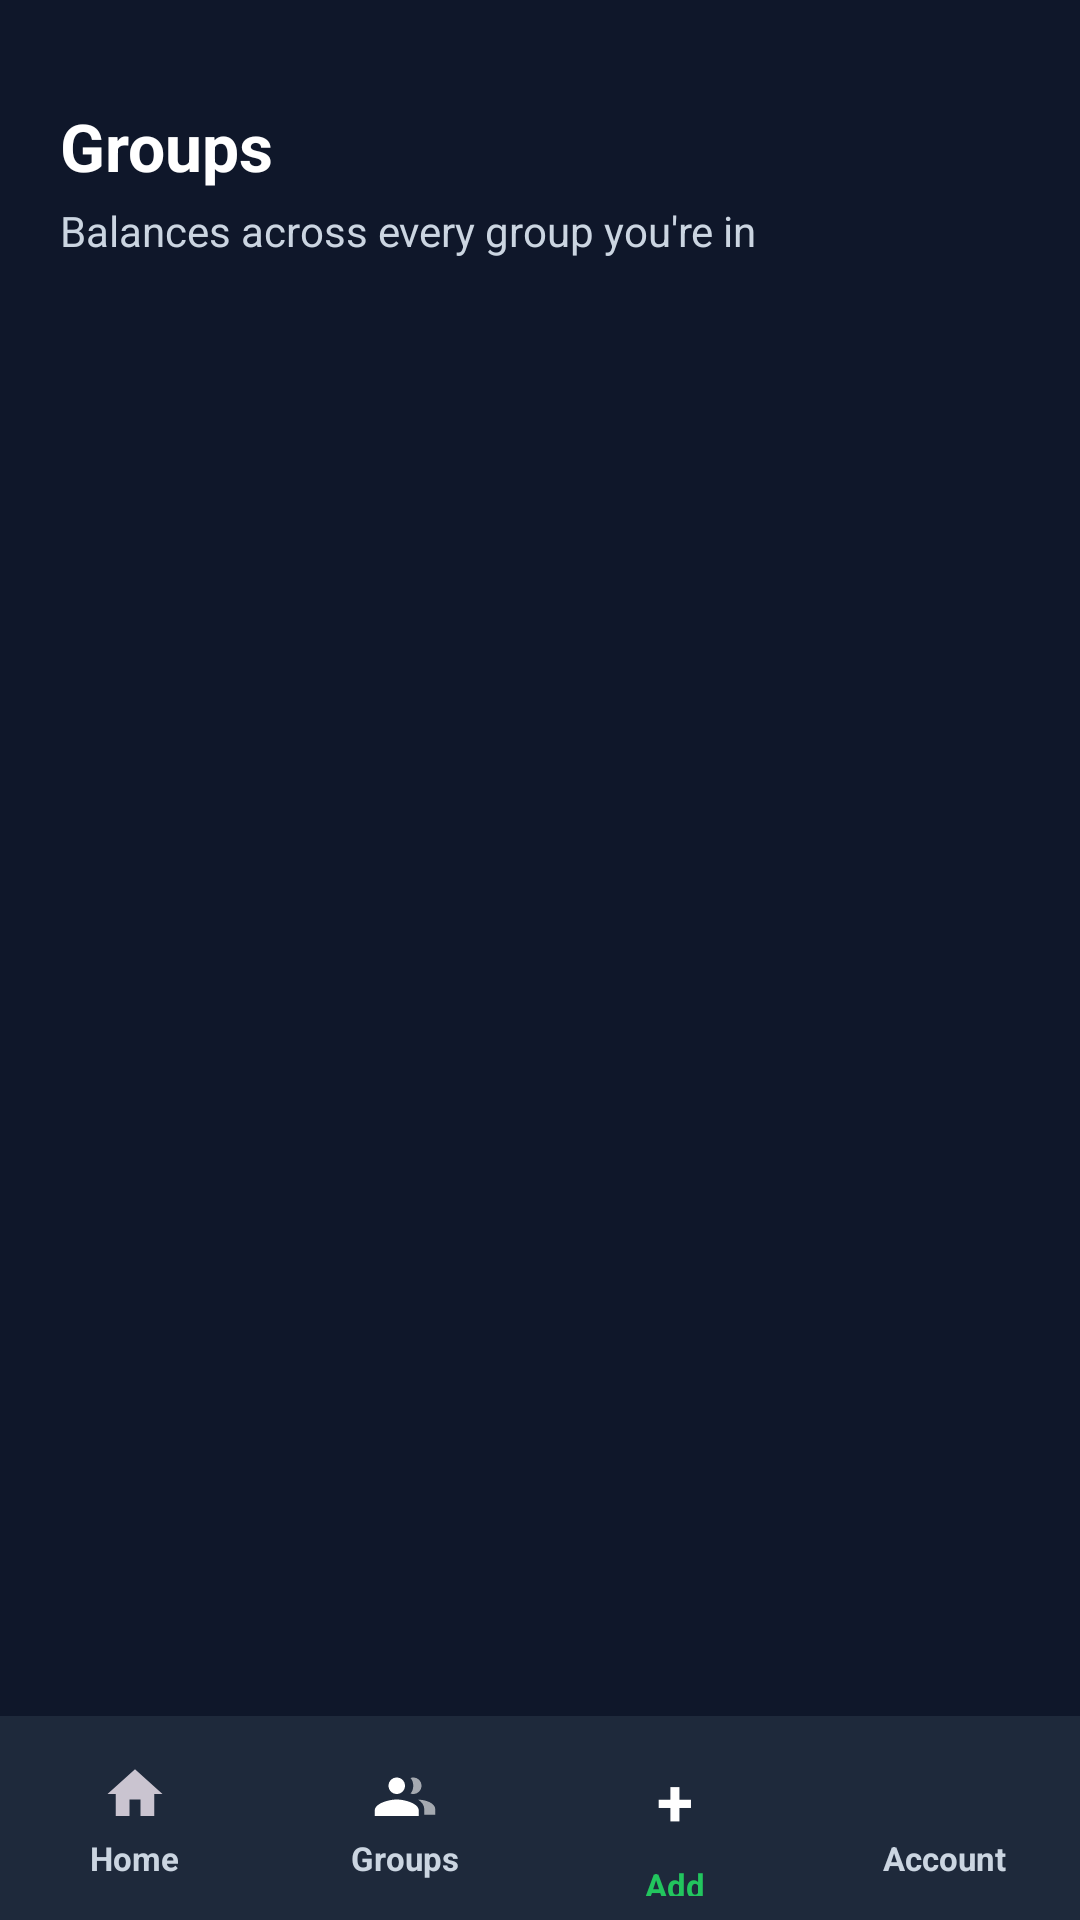

Produce the Android XML layout that renders to this screen, including the resource entries it uses.
<!-- AndroidManifest.xml: application theme Theme.SPLITPAY -->
<!-- res/layout/activity_groups.xml -->
<?xml version="1.0" encoding="utf-8"?>
<LinearLayout xmlns:android="http://schemas.android.com/apk/res/android"
    android:orientation="vertical"
    android:layout_width="match_parent"
    android:layout_height="match_parent"
    android:background="@color/background_dark">

    <LinearLayout
        android:orientation="vertical"
        android:layout_width="match_parent"
        android:layout_height="0dp"
        android:layout_weight="1"
        android:paddingStart="20dp"
        android:paddingEnd="20dp"
        android:paddingTop="34dp"
        android:paddingBottom="20dp">

        <TextView
            android:text="Groups"
            android:textSize="22sp"
            android:textStyle="bold"
            android:textColor="@color/text_primary"
            android:layout_width="match_parent"
            android:layout_height="wrap_content"
            android:layout_marginBottom="4dp" />

        <TextView
            android:text="Balances across every group you're in"
            android:textSize="14sp"
            android:textColor="@color/text_secondary"
            android:layout_width="match_parent"
            android:layout_height="wrap_content"
            android:layout_marginBottom="16dp" />

        <androidx.recyclerview.widget.RecyclerView
            android:id="@+id/groupsRecycler"
            android:layout_width="match_parent"
            android:layout_height="0dp"
            android:layout_weight="1" />

    </LinearLayout>

    <include layout="@layout/bottom_nav" />

</LinearLayout>
<!-- res/layout/bottom_nav.xml (included above) -->
<?xml version="1.0" encoding="utf-8"?>
<LinearLayout xmlns:android="http://schemas.android.com/apk/res/android"
    android:layout_width="match_parent"
    android:layout_height="68dp"
    android:orientation="horizontal"
    android:background="@color/card_dark"
    android:paddingTop="10dp"
    android:paddingBottom="8dp"
    android:gravity="center_vertical">

    <LinearLayout
        android:id="@+id/navHome"
        android:layout_width="0dp"
        android:layout_height="match_parent"
        android:layout_weight="1"
        android:orientation="vertical"
        android:gravity="center"
        android:foreground="?attr/selectableItemBackground">

        <ImageView
            android:id="@+id/navHomeIcon"
            android:layout_width="22dp"
            android:layout_height="22dp"
            android:src="@drawable/ic_nav_home" />

        <TextView
            android:id="@+id/navHomeText"
            android:text="Home"
            android:textSize="11sp"
            android:textStyle="bold"
            android:textColor="@color/text_secondary"
            android:layout_marginTop="3dp"
            android:layout_width="wrap_content"
            android:layout_height="wrap_content" />
    </LinearLayout>

    <LinearLayout
        android:id="@+id/navGroups"
        android:layout_width="0dp"
        android:layout_height="match_parent"
        android:layout_weight="1"
        android:orientation="vertical"
        android:gravity="center"
        android:foreground="?attr/selectableItemBackground">

        <ImageView
            android:id="@+id/navGroupsIcon"
            android:layout_width="22dp"
            android:layout_height="22dp"
            android:src="@drawable/ic_nav_groups" />

        <TextView
            android:id="@+id/navGroupsText"
            android:text="Groups"
            android:textSize="11sp"
            android:textStyle="bold"
            android:textColor="@color/text_secondary"
            android:layout_marginTop="3dp"
            android:layout_width="wrap_content"
            android:layout_height="wrap_content" />
    </LinearLayout>

    <LinearLayout
        android:id="@+id/navAdd"
        android:layout_width="0dp"
        android:layout_height="match_parent"
        android:layout_weight="1"
        android:orientation="vertical"
        android:gravity="center"
        android:foreground="?attr/selectableItemBackground">

        <LinearLayout
            android:layout_width="36dp"
            android:layout_height="36dp"
            android:background="@drawable/bg_nav_add_circle"
            android:gravity="center">

            <TextView
                android:text="+"
                android:textSize="22sp"
                android:textStyle="bold"
                android:textColor="@color/text_primary"
                android:layout_width="wrap_content"
                android:layout_height="wrap_content" />
        </LinearLayout>

        <TextView
            android:id="@+id/navAddText"
            android:text="Add"
            android:textSize="11sp"
            android:textStyle="bold"
            android:textColor="@color/accent_green"
            android:layout_marginTop="3dp"
            android:layout_width="wrap_content"
            android:layout_height="wrap_content" />
    </LinearLayout>

    <LinearLayout
        android:id="@+id/navAccount"
        android:layout_width="0dp"
        android:layout_height="match_parent"
        android:layout_weight="1"
        android:orientation="vertical"
        android:gravity="center"
        android:foreground="?attr/selectableItemBackground">

        <ImageView
            android:id="@+id/navAccountIcon"
            android:layout_width="22dp"
            android:layout_height="22dp"
            android:src="@drawable/ic_nav_account" />

        <TextView
            android:id="@+id/navAccountText"
            android:text="Account"
            android:textSize="11sp"
            android:textStyle="bold"
            android:textColor="@color/text_secondary"
            android:layout_marginTop="3dp"
            android:layout_width="wrap_content"
            android:layout_height="wrap_content" />
    </LinearLayout>

</LinearLayout>
<!-- resources referenced by this layout -->
<resources>
  <color name="accent_green">#22C55E</color>
  <color name="background_dark">#0F172A</color>
  <color name="card_dark">#1E293B</color>
  <color name="text_primary">#FFFFFF</color>
  <color name="text_secondary">#CBD5E1</color>
  <!-- drawable ic_nav_groups (drawable) -->
  <vector xmlns:android="http://schemas.android.com/apk/res/android"
      android:width="24dp"
      android:height="24dp"
      android:viewportWidth="24"
      android:viewportHeight="24">
      <path
          android:fillColor="@android:color/white"
          android:pathData="M9,12c1.66,0 3,-1.34 3,-3s-1.34,-3 -3,-3 -3,1.34 -3,3 1.34,3 3,3zM9,14c-2.67,0 -8,1.34 -8,4v2h16v-2c0,-2.66 -5.33,-4 -8,-4z" />
      <path
          android:fillColor="@android:color/white"
          android:fillAlpha="0.6"
          android:pathData="M16.76,14.06c1.35,0.86 2.24,1.98 2.24,3.44v2h4v-2c0,-2.14 -3.4,-3.44 -6.24,-3.44z" />
      <path
          android:fillColor="@android:color/white"
          android:fillAlpha="0.6"
          android:pathData="M15,12c1.66,0 3,-1.34 3,-3s-1.34,-3 -3,-3c-0.36,0 -0.7,0.07 -1.02,0.18C14.6,6.79 15,7.85 15,9s-0.4,2.21 -1.02,2.82c0.32,0.11 0.66,0.18 1.02,0.18z" />
  </vector>
  <!-- drawable ic_nav_home (drawable) -->
  <vector xmlns:android="http://schemas.android.com/apk/res/android"
      android:width="24dp"
      android:height="24dp"
      android:viewportWidth="24"
      android:viewportHeight="24"
      android:tint="?attr/colorControlNormal">
      <path
          android:fillColor="@android:color/white"
          android:pathData="M12,3L2,12h3v8h5v-6h4v6h5v-8h3L12,3z" />
  </vector>
  <style name="Theme.SPLITPAY" parent="Base.Theme.SPLITPAY" />
  <style name="Base.Theme.SPLITPAY" parent="Theme.Material3.Dark.NoActionBar">
  
          
          <item name="colorPrimary">@color/accent_green</item>
          <item name="colorOnPrimary">@color/white</item>
  
          
          <item name="colorSecondary">@color/accent_green</item>
          <item name="colorOnSecondary">@color/white</item>
  
          
          <item name="colorPrimaryContainer">@color/accent_green_dark</item>
          <item name="colorSecondaryContainer">@color/accent_green_dark</item>
  
      </style>
  <color name="white">#FFFFFFFF</color>
  <color name="accent_green_dark">#16A34A</color>
</resources>
